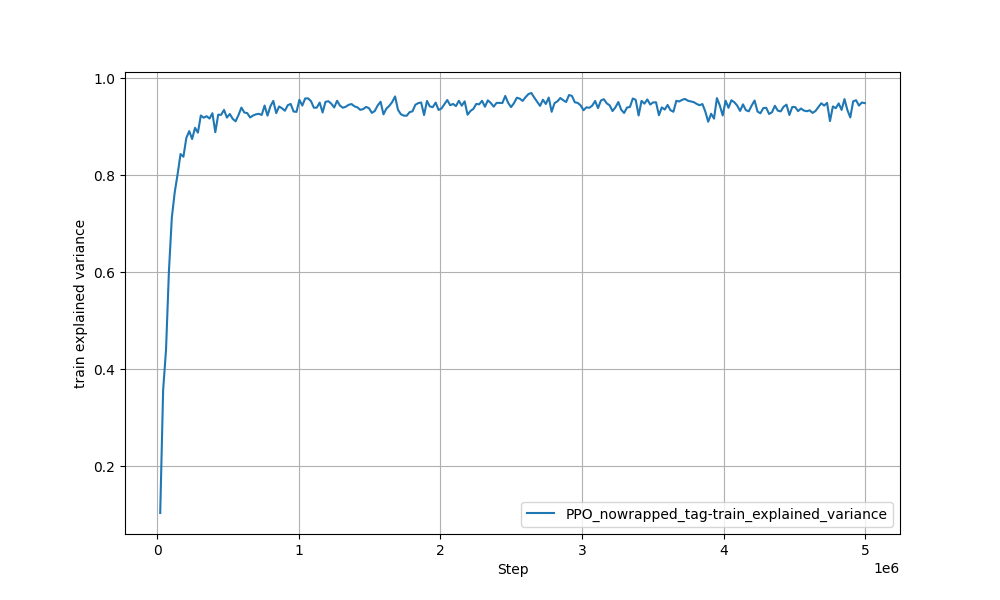

Data behind this chart, as committed beside it:
Wall time, Step, Value
1717926737, 20480, 0.1035
1717926785, 40960, 0.3568
1717926856, 61440, 0.4403
1717926926, 81920, 0.6022
1717926995, 102400, 0.7125
1717927066, 122880, 0.7649
1717927136, 143360, 0.8023
1717927206, 163840, 0.8437
1717927276, 184320, 0.8382
1717927347, 204800, 0.8768
1717927418, 225280, 0.891
1717927490, 245760, 0.8746
1717927562, 266240, 0.8977
1717927635, 286720, 0.8878
1717927708, 307200, 0.9232
1717927786, 327680, 0.9186
1717927860, 348160, 0.9217
1717927932, 368640, 0.9169
1717928006, 389120, 0.9278
1717928079, 409600, 0.8888
1717928153, 430080, 0.9249
1717928230, 450560, 0.9246
1717928311, 471040, 0.9347
1717928383, 491520, 0.9189
1717928454, 512000, 0.9263
1717928526, 532480, 0.9162
1717928598, 552960, 0.9112
1717928669, 573440, 0.9242
1717928742, 593920, 0.9395
1717928815, 614400, 0.9293
1717928886, 634880, 0.9282
1717928958, 655360, 0.9191
1717929029, 675840, 0.9231
1717929102, 696320, 0.9255
1717929173, 716800, 0.9267
1717929244, 737280, 0.9243
1717929315, 757760, 0.9437
1717929386, 778240, 0.923
1717929456, 798720, 0.9423
1717929529, 819200, 0.9533
1717929602, 839680, 0.928
1717929673, 860160, 0.9417
1717929744, 880640, 0.9381
1717929814, 901120, 0.9329
1717929886, 921600, 0.9445
1717929958, 942080, 0.947
1717930030, 962560, 0.9314
1717930103, 983040, 0.9307
1717930174, 1003520, 0.9555
1717930246, 1024000, 0.9436
1717930319, 1044480, 0.9583
1717930391, 1064960, 0.9585
1717930463, 1085440, 0.9527
1717930535, 1105920, 0.9392
1717930606, 1126400, 0.9394
1717930678, 1146880, 0.9498
1717930749, 1167360, 0.9294
1717930822, 1187840, 0.9513
1717930894, 1208320, 0.9527
1717930966, 1228800, 0.9475
... 184 more rows
